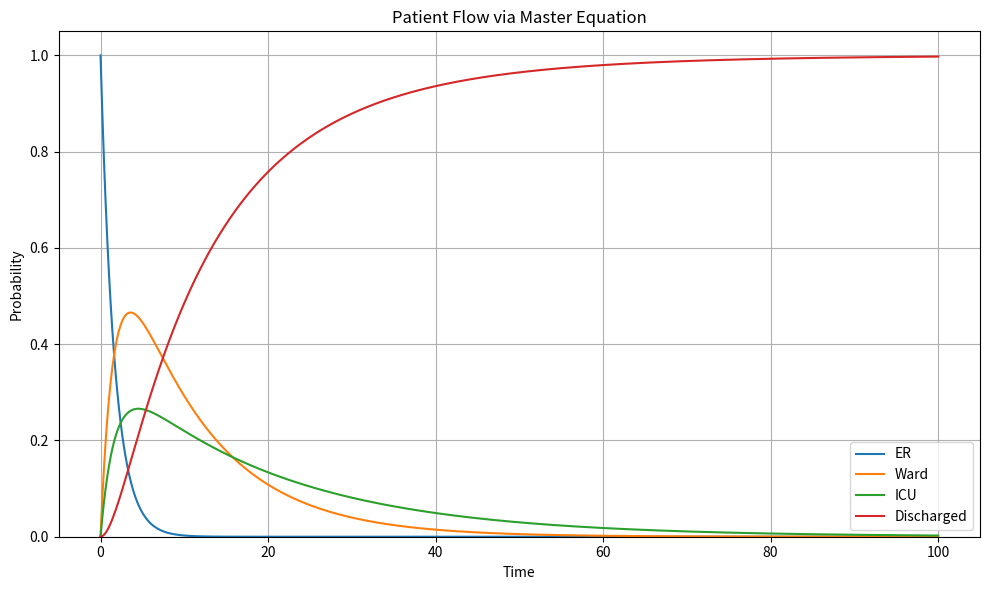

Source code (Python):
import numpy as np
from scipy.integrate import solve_ivp
import matplotlib.pyplot as plt

# ------------------------------
# Transition rates (units: 1/time)
# ------------------------------
r01 = 0.4  # ER → Ward
r02 = 0.2  # ER → ICU
r13 = 0.1  # Ward → Discharged
r23 = 0.05  # ICU → Discharged


# ------------------------------
# Master equation: dP/dt = A(P)
# ------------------------------
def patient_flow_odes(t, P):
    P0, P1, P2, P3 = P
    dP0 = -(r01 + r02) * P0
    dP1 = r01 * P0 - r13 * P1
    dP2 = r02 * P0 - r23 * P2
    dP3 = r13 * P1 + r23 * P2  # Discharge accumulates
    return [dP0, dP1, dP2, dP3]


# ------------------------------
# Initial state: all patients start in ER
# ------------------------------
P_initial = [1.0, 0.0, 0.0, 0.0]

# ------------------------------
# Solve the system over time
# ------------------------------
t_start, t_end = 0, 100
t_points = np.linspace(t_start, t_end, 500)

solution = solve_ivp(patient_flow_odes, (t_start, t_end), P_initial, t_eval=t_points)

# ------------------------------
# Plotting the results
# ------------------------------
plt.figure(figsize=(10, 6))
state_labels = ["ER", "Ward", "ICU", "Discharged"]

for i, label in enumerate(state_labels):
    plt.plot(solution.t, solution.y[i], label=label)

plt.title("Patient Flow via Master Equation")
plt.xlabel("Time")
plt.ylabel("Probability")
plt.ylim(0, 1.05)
plt.grid(True)
plt.legend()
plt.tight_layout()
plt.show()
